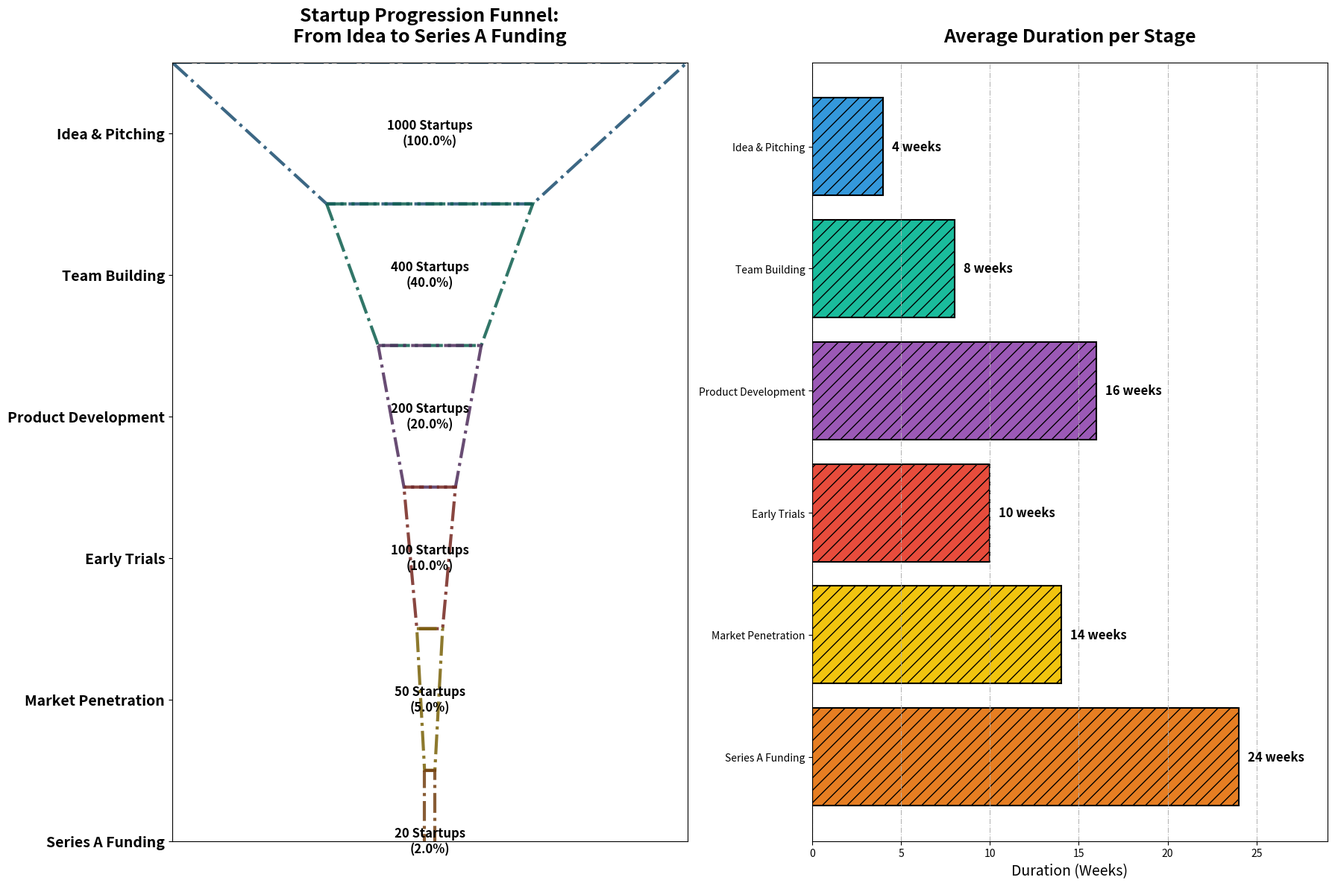

Write the Python code that produced this figure.
import matplotlib
import matplotlib.pyplot as plt
import matplotlib.patches as patches
import numpy as np

stages = ["Idea & Pitching", "Team Building", "Product Development", "Early Trials", "Market Penetration", "Series A Funding"]
startup_counts = [1000, 400, 200, 100, 50, 20]

widths = [count / max(startup_counts) for count in startup_counts]
colors = ['#3498db', '#1abc9c', '#9b59b6', '#e74c3c', '#f1c40f', '#e67e22']

polygon_points = []
for i, width in enumerate(widths):
    bottom_width = width if i == len(widths) - 1 else widths[i + 1]
    top_left = ((1 - width) / 2, i)
    top_right = ((1 + width) / 2, i)
    bottom_left = ((1 - bottom_width) / 2, i + 1)
    bottom_right = ((1 + bottom_width) / 2, i + 1)
    polygon_points.append([top_left, top_right, bottom_right, bottom_left])

average_durations = [4, 8, 16, 10, 14, 24]

fig, (ax1, ax2) = plt.subplots(1, 2, figsize=(18, 12))
plt.subplots_adjust(wspace=0.4)

# Changed grid line style, marker, and omitted the legend
for i, (points, color) in enumerate(zip(polygon_points, colors)):
    edge_color = tuple(map(lambda x: x * 0.5, matplotlib.colors.to_rgba(color)[:3])) + (1,)
    funnel_polygon = patches.Polygon(points, closed=True, facecolor='none', edgecolor=edge_color, linewidth=3, linestyle='-.', alpha=0.85)
    ax1.add_patch(funnel_polygon)
    
    percentage = (startup_counts[i] / max(startup_counts)) * 100
    ax1.text(0.5, i + 0.5, f'{startup_counts[i]} Startups\n({percentage:.1f}%)', 
             va='center', ha='center', fontsize=12, color='black', fontweight='bold')

ax1.set_yticks([i + 0.5 for i in range(len(stages))])
ax1.set_yticklabels(stages, fontsize=14, fontweight='bold')
ax1.invert_yaxis()
ax1.set_xticks([])
ax1.set_xlim(0, 1)
ax1.set_title("Startup Progression Funnel:\nFrom Idea to Series A Funding", fontsize=18, fontweight='bold', pad=20)

ax2.barh(stages, average_durations, color=colors, edgecolor='black', hatch='//', linestyle='-', linewidth=1.5)
ax2.set_xlabel('Duration (Weeks)', fontsize=14)
ax2.set_title("Average Duration per Stage", fontsize=18, fontweight='bold', pad=20)
ax2.set_xlim(0, max(average_durations) + 5)
ax2.invert_yaxis()
ax2.grid(axis='x', linestyle='-.', alpha=0.9)  # Changed grid style

for i, v in enumerate(average_durations):
    ax2.text(v + 0.5, i, f'{v} weeks', va='center', fontsize=12, color='black', fontweight='bold')

plt.tight_layout()
plt.show()
